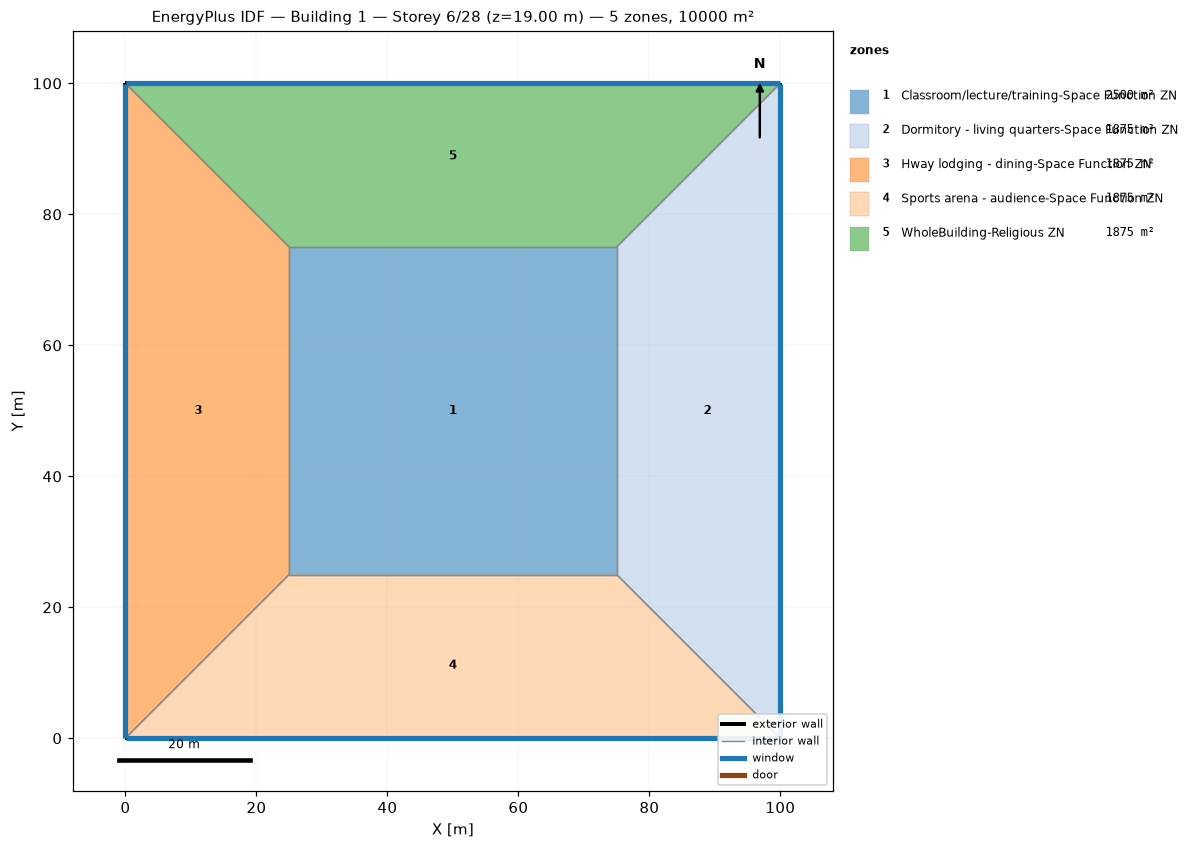
=== STOREY PLAN SPEC (per zone: floor XY polygon, exterior-wall plan segments, windows/doors) ===
zone 1: Classroom/lecture/training-Space Function ZN  (2500.0 m²)
  floor: (25.00, 25.00) (25.00, 75.00) (75.00, 75.00) (75.00, 25.00)
  interior walls: 4
zone 2: Dormitory - living quarters-Space Function ZN  (1875.0 m²)
  floor: (100.00, 100.00) (100.00, 0.00) (75.00, 25.00) (75.00, 75.00)
  exterior wall: (100.00, 0.00) – (100.00, 100.00)  [100.0 m]
    window: (100.00, 0.03) – (100.00, 99.97)  [95.0 m²]
  interior walls: 3
zone 3: Hway lodging - dining-Space Function ZN  (1875.0 m²)
  floor: (0.00, 0.00) (0.00, 100.00) (25.00, 75.00) (25.00, 25.00)
  exterior wall: (0.00, 100.00) – (0.00, 0.00)  [100.0 m]
    window: (0.00, 99.97) – (0.00, 0.03)  [95.0 m²]
  interior walls: 3
zone 4: Sports arena - audience-Space Function ZN  (1875.0 m²)
  floor: (100.00, 0.00) (0.00, 0.00) (25.00, 25.00) (75.00, 25.00)
  exterior wall: (0.00, 0.00) – (100.00, 0.00)  [100.0 m]
    window: (0.03, 0.00) – (99.97, 0.00)  [95.0 m²]
  interior walls: 3
zone 5: WholeBuilding-Religious ZN  (1875.0 m²)
  floor: (0.00, 100.00) (100.00, 100.00) (75.00, 75.00) (25.00, 75.00)
  exterior wall: (100.00, 100.00) – (0.00, 100.00)  [100.0 m]
    window: (99.97, 100.00) – (0.03, 100.00)  [95.0 m²]
  interior walls: 3

=== DERIVED (storey summary) ===
Building: Building 1
Storey: 6 of 28  (floor level z = 19.00 m)
Storey gross floor area: 10000.0 m²
Zones on this storey: 5
  - Classroom/lecture/training-Space Function ZN: floor 2500.0 m²
  - Dormitory - living quarters-Space Function ZN: floor 1875.0 m²; exterior wall 100.0 m (380.0 m²); 1 window(s) 95.0 m²; WWR 25.0%
  - Hway lodging - dining-Space Function ZN: floor 1875.0 m²; exterior wall 100.0 m (380.0 m²); 1 window(s) 95.0 m²; WWR 25.0%
  - Sports arena - audience-Space Function ZN: floor 1875.0 m²; exterior wall 100.0 m (380.0 m²); 1 window(s) 95.0 m²; WWR 25.0%
  - WholeBuilding-Religious ZN: floor 1875.0 m²; exterior wall 100.0 m (380.0 m²); 1 window(s) 95.0 m²; WWR 25.0%
Zone adjacency (shared interzone walls):
  - Classroom/lecture/training-Space Function ZN ↔ Dormitory - living quarters-Space Function ZN
  - Classroom/lecture/training-Space Function ZN ↔ Hway lodging - dining-Space Function ZN
  - Classroom/lecture/training-Space Function ZN ↔ Sports arena - audience-Space Function ZN
  - Classroom/lecture/training-Space Function ZN ↔ WholeBuilding-Religious ZN
  - Dormitory - living quarters-Space Function ZN ↔ Sports arena - audience-Space Function ZN
  - Dormitory - living quarters-Space Function ZN ↔ WholeBuilding-Religious ZN
  - Hway lodging - dining-Space Function ZN ↔ Sports arena - audience-Space Function ZN
  - Hway lodging - dining-Space Function ZN ↔ WholeBuilding-Religious ZN